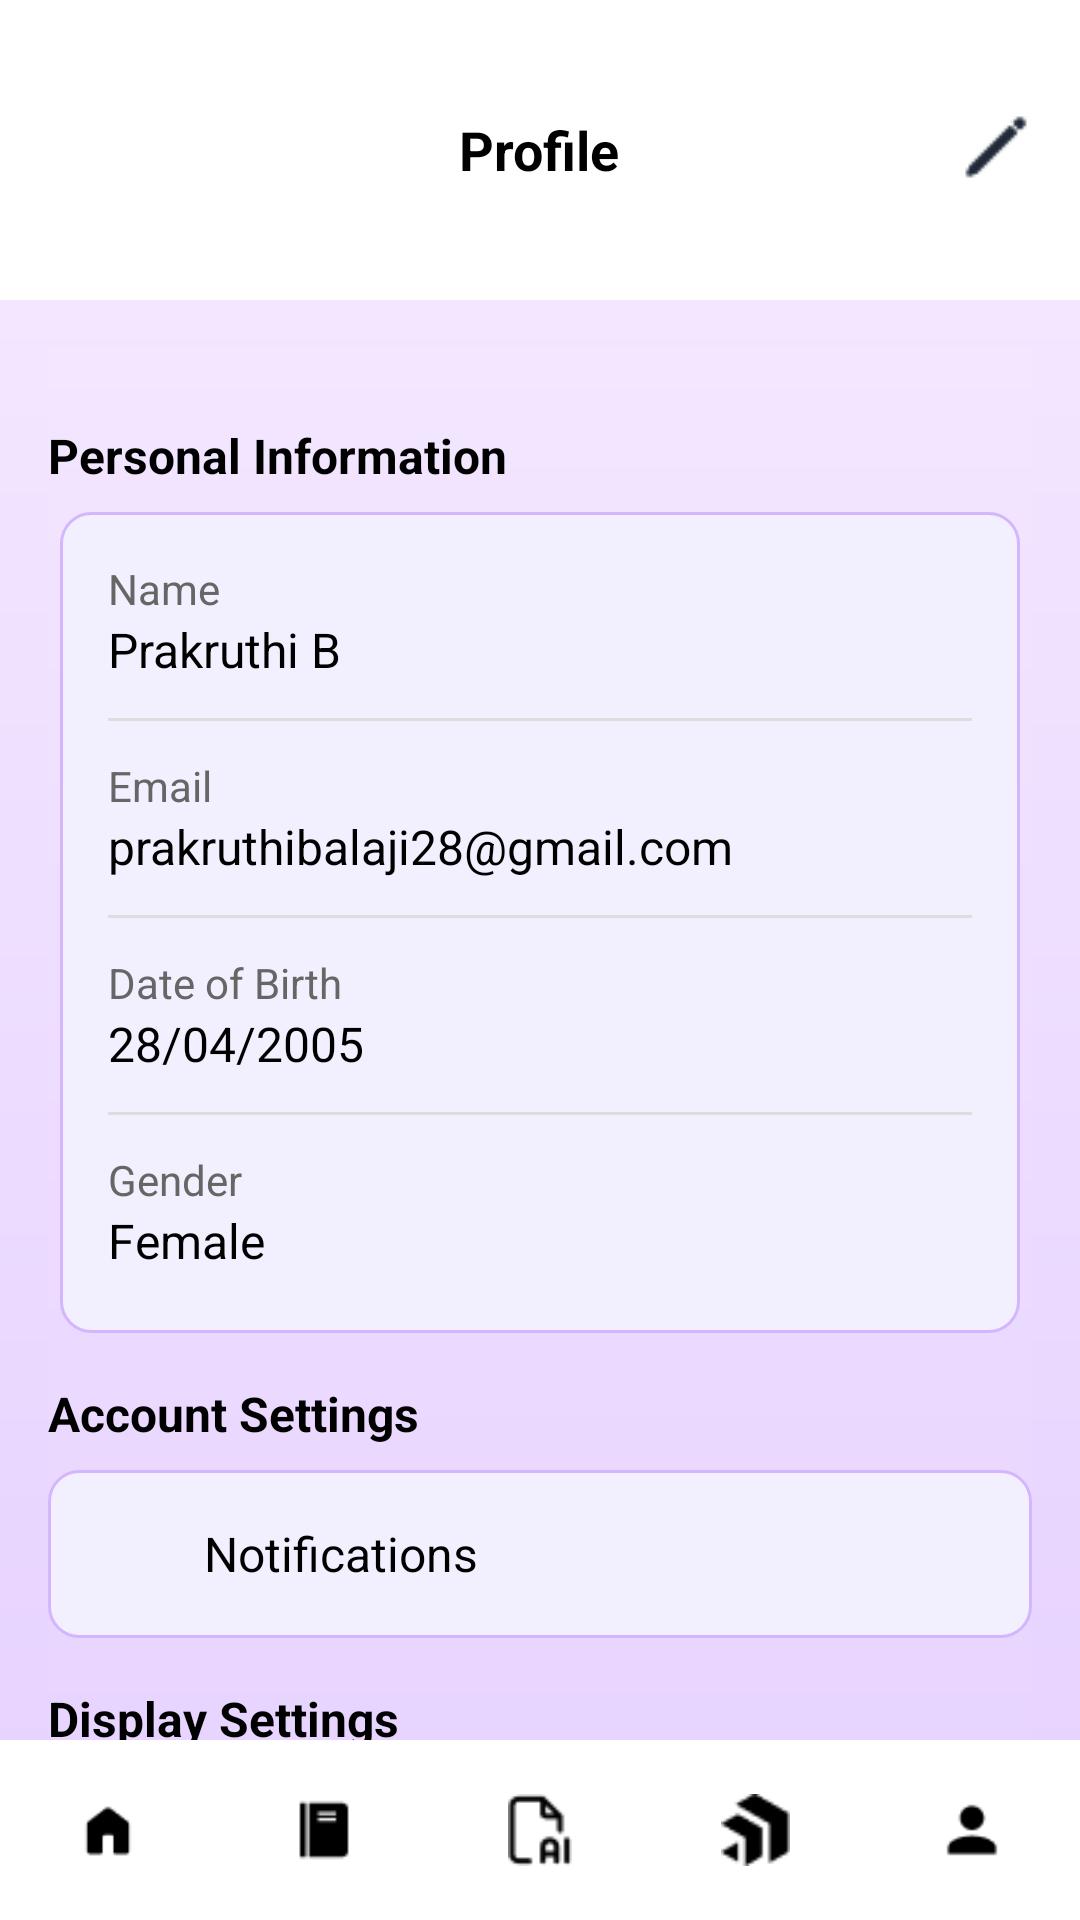

This screen was rendered from an Android layout file. Write that file and the resources it references.
<!-- AndroidManifest.xml: activity theme Theme.MyApp -->
<!-- res/layout/profile_page.xml -->
<?xml version="1.0" encoding="utf-8"?>
<RelativeLayout xmlns:android="http://schemas.android.com/apk/res/android"
    xmlns:tools="http://schemas.android.com/tools"
    android:id="@+id/main"
    android:layout_width="match_parent"
    android:layout_height="match_parent"
    android:fitsSystemWindows="true"
    tools:context=".ProfilePageActivity">

    
    <RelativeLayout
        android:id="@+id/header"
        android:layout_width="match_parent"
        android:layout_height="100dp"
        android:padding="16dp"
        android:background="@android:color/white"
        android:elevation="4dp">

        <TextView
            android:id="@+id/title"
            android:layout_width="wrap_content"
            android:layout_height="wrap_content"
            android:text="Profile"
            android:textStyle="bold"
            android:textSize="18sp"
            android:layout_centerInParent="true"
            android:textColor="@android:color/black" />

        <ImageView
            android:id="@+id/edit_profile"
            android:layout_width="24dp"
            android:layout_height="24dp"
            android:layout_alignParentEnd="true"
            android:src="@drawable/ic_edit"
            android:contentDescription="Edit"
            android:layout_marginTop="21dp"/>
    </RelativeLayout>

    
    <ScrollView
        android:id="@+id/scroll_area"
        android:layout_below="@id/header"
        android:layout_width="match_parent"
        android:layout_height="match_parent"
        android:background="@drawable/page_background"
        android:padding="16dp">

        <LinearLayout
            android:orientation="vertical"
            android:layout_width="match_parent"
            android:layout_height="wrap_content"
            android:background="@drawable/page_background">

            
            <TextView
                android:layout_width="match_parent"
                android:layout_height="wrap_content"
                android:text="Personal Information"
                android:textStyle="bold"
                android:textSize="16sp"
                android:textColor="#000000"
                android:layout_marginBottom="8dp"
                android:layout_marginTop="25dp" />

            
            <LinearLayout
                android:layout_width="match_parent"
                android:layout_height="wrap_content"
                android:background="@drawable/outline"
                android:orientation="vertical"
                android:padding="16dp"
                android:layout_marginBottom="16dp"
                android:elevation="2dp"
                android:layout_marginHorizontal="4dp"
                android:layout_gravity="center_horizontal">

                
                <TextView
                    android:text="Name"
                    android:textSize="14sp"
                    android:textColor="#666666"
                    android:layout_width="match_parent"
                    android:layout_height="wrap_content" />

                <TextView
                    android:id="@+id/textName"
                    android:text="Prakruthi B"
                    android:textSize="16sp"
                    android:textColor="#000000"
                    android:layout_width="match_parent"
                    android:layout_height="wrap_content"
                    android:paddingBottom="12dp" />

                <View
                    android:layout_width="match_parent"
                    android:layout_height="1dp"
                    android:background="#DDDDDD" />

                
                <TextView
                    android:text="Email"
                    android:textSize="14sp"
                    android:textColor="#666666"
                    android:layout_marginTop="12dp"
                    android:layout_width="match_parent"
                    android:layout_height="wrap_content" />

                <TextView
                    android:id="@+id/textEmail"
                    android:text="prakruthibalaji28@gmail.com"
                    android:textSize="16sp"
                    android:textColor="#000000"
                    android:layout_width="match_parent"
                    android:layout_height="wrap_content"
                    android:paddingBottom="12dp" />

                <View
                    android:layout_width="match_parent"
                    android:layout_height="1dp"
                    android:background="#DDDDDD" />

                
                <TextView
                    android:text="Date of Birth"
                    android:textSize="14sp"
                    android:textColor="#666666"
                    android:layout_marginTop="12dp"
                    android:layout_width="match_parent"
                    android:layout_height="wrap_content" />

                <TextView
                    android:id="@+id/textDOB"
                    android:text="28/04/2005"
                    android:textSize="16sp"
                    android:textColor="#000000"
                    android:layout_width="match_parent"
                    android:layout_height="wrap_content"
                    android:paddingBottom="12dp" />

                <View
                    android:layout_width="match_parent"
                    android:layout_height="1dp"
                    android:background="#DDDDDD" />

                
                <TextView
                    android:text="Gender"
                    android:textSize="14sp"
                    android:textColor="#666666"
                    android:layout_marginTop="12dp"
                    android:layout_width="match_parent"
                    android:layout_height="wrap_content" />

                <TextView
                    android:id="@+id/textGender"
                    android:text="Female"
                    android:textSize="16sp"
                    android:textColor="#000000"
                    android:layout_width="match_parent"
                    android:layout_height="wrap_content"
                    android:paddingBottom="4dp" />
            </LinearLayout>

            
            <TextView
                android:layout_width="match_parent"
                android:layout_height="wrap_content"
                android:text="Account Settings"
                android:textStyle="bold"
                android:layout_marginBottom="8dp"
                android:textSize="16sp"
                android:textColor="@android:color/black" />

            
            <RelativeLayout
                android:layout_width="match_parent"
                android:layout_height="wrap_content"
                android:background="@drawable/outline"
                android:padding="16dp"
                android:elevation="2dp"
                android:layout_marginBottom="16dp">

                
                <ImageView
                    android:id="@+id/icon_notification"
                    android:layout_width="24dp"
                    android:layout_height="24dp"
                    android:src="@drawable/notification"
                    android:layout_alignParentStart="true" />

                
                <TextView
                    android:layout_width="wrap_content"
                    android:layout_height="wrap_content"
                    android:layout_toEndOf="@id/icon_notification"
                    android:layout_marginStart="12dp"
                    android:text="Notifications"
                    android:textSize="16sp"
                    android:layout_centerVertical="true"
                    android:textColor="@android:color/black"/>

                
                <Switch
                    android:id="@+id/switchNotification"
                    android:layout_width="wrap_content"
                    android:layout_height="wrap_content"
                    android:layout_alignParentEnd="true"
                    android:layout_centerVertical="true" />
            </RelativeLayout>

            
            <TextView
                android:layout_width="match_parent"
                android:layout_height="wrap_content"
                android:text="Display Settings"
                android:textStyle="bold"
                android:textSize="16sp"
                android:textColor="@android:color/black"
                android:layout_marginBottom="8dp" />

            
            <RelativeLayout
                android:layout_width="match_parent"
                android:layout_height="wrap_content"
                android:background="@drawable/outline"
                android:padding="16dp"
                android:elevation="2dp"
                android:layout_marginBottom="16dp">

                
                <ImageView
                    android:id="@+id/icon_darkmode"
                    android:layout_width="24dp"
                    android:layout_height="24dp"
                    android:src="@drawable/ic_moon"
                    android:layout_alignParentStart="true" />

                
                <TextView
                    android:layout_width="wrap_content"
                    android:layout_height="wrap_content"
                    android:layout_toEndOf="@id/icon_darkmode"
                    android:layout_marginStart="12dp"
                    android:text="Dark Mode"
                    android:textSize="16sp"
                    android:layout_centerVertical="true"
                    android:textColor="@android:color/black" />

                
                <Switch
                    android:id="@+id/switch_darkmode"
                    android:layout_width="wrap_content"
                    android:layout_height="wrap_content"
                    android:layout_alignParentEnd="true"
                    android:layout_centerVertical="true" />
            </RelativeLayout>

            
            <Button
                android:id="@+id/logout_button"
                android:layout_width="match_parent"
                android:layout_height="wrap_content"
                android:text="LOGOUT"
                android:textAllCaps="true"
                android:backgroundTint="@color/purple_500"
                android:textColor="@android:color/white" />

        </LinearLayout>
    </ScrollView>

    
    <include
        layout="@layout/fragment_nav"/>
</RelativeLayout>
<!-- res/layout/fragment_nav.xml (included above) -->
<?xml version="1.0" encoding="utf-8"?>
<RelativeLayout xmlns:android="http://schemas.android.com/apk/res/android"
    xmlns:tools="http://schemas.android.com/tools"
    android:id="@+id/main"
    android:layout_width="match_parent"
    android:layout_height="wrap_content"
    tools:context=".BlankFragment">

    <LinearLayout
        android:id="@+id/bottomNavBar"
        android:layout_width="match_parent"
        android:layout_height="60dp"
        android:orientation="horizontal"
        android:layout_alignParentBottom="true"
        android:weightSum="5">

        
        <ImageButton
            android:id="@+id/homeBtn"
            android:layout_width="0dp"
            android:layout_height="match_parent"
            android:layout_weight="1"
            android:src="@drawable/ic_home"
            android:padding="18dp"
            android:background="#FFFFFF"
            android:scaleType="centerInside"
            android:contentDescription="Home" />

        
        <ImageButton
            android:id="@+id/journalBtn"
            android:layout_width="0dp"
            android:layout_height="match_parent"
            android:layout_weight="1"
            android:src="@drawable/ic_journal"
            android:padding="18dp"
            android:background="#FFFFFF"
            android:scaleType="centerInside"
            android:contentDescription="Journal" />

        
        <ImageButton
            android:id="@+id/AiBtn"
            android:layout_width="0dp"
            android:layout_height="match_parent"
            android:layout_weight="1"
            android:padding="18dp"
            android:src="@drawable/ic_ai"
            android:background="#FFFFFF"
            android:scaleType="centerInside"
            android:contentDescription="Ai" />

        
        <ImageButton
            android:id="@+id/ProgressBtnBtn"
            android:layout_width="0dp"
            android:layout_height="match_parent"
            android:layout_weight="1"
            android:padding="18dp"
            android:src="@drawable/ic_progress_overview"
            android:background="#FFFFFF"
            android:scaleType="centerInside"
            android:contentDescription="Progress_overview" />

        <ImageButton
            android:id="@+id/ProfileBtn"
            android:layout_width="0dp"
            android:layout_height="match_parent"
            android:layout_weight="1"
            android:padding="18dp"
            android:src="@drawable/ic_profile"
            android:background="#FFFFFF"
            android:scaleType="centerInside"
            android:contentDescription="Profile" />
    </LinearLayout>


</RelativeLayout>
<!-- resources referenced by this layout -->
<resources>
  <color name="purple_500">#FF6200EE</color>
  <!-- drawable ic_ai: png bitmap (drawable, 453 bytes) -->
  <!-- drawable ic_edit: png bitmap (drawable, 346 bytes) -->
  <!-- drawable ic_home: png bitmap (drawable, 313 bytes) -->
  <!-- drawable ic_journal: png bitmap (drawable, 265 bytes) -->
  <!-- drawable ic_moon: png bitmap (drawable, 317 bytes) -->
  <!-- drawable ic_profile: png bitmap (drawable, 334 bytes) -->
  <!-- drawable ic_progress_overview: png bitmap (drawable, 441 bytes) -->
  <!-- drawable outline (drawable) -->
  <shape xmlns:android="http://schemas.android.com/apk/res/android" android:shape="rectangle">
      <solid android:color="#F2F0FE"/>
      <stroke
          android:width="1dp"
          android:color="#D4B6FF" />
      <corners android:radius="10dp"/>
  </shape>
  <!-- drawable page_background (drawable) -->
  <layer-list xmlns:android="http://schemas.android.com/apk/res/android">
      <item>
          <shape android:shape="rectangle">
              <gradient
                  android:type="linear"
                  android:angle="270"
                  android:startColor="#F3E6FF"
                  android:endColor="#E6D1FF" />
          </shape>
      </item>
  </layer-list>
</resources>
